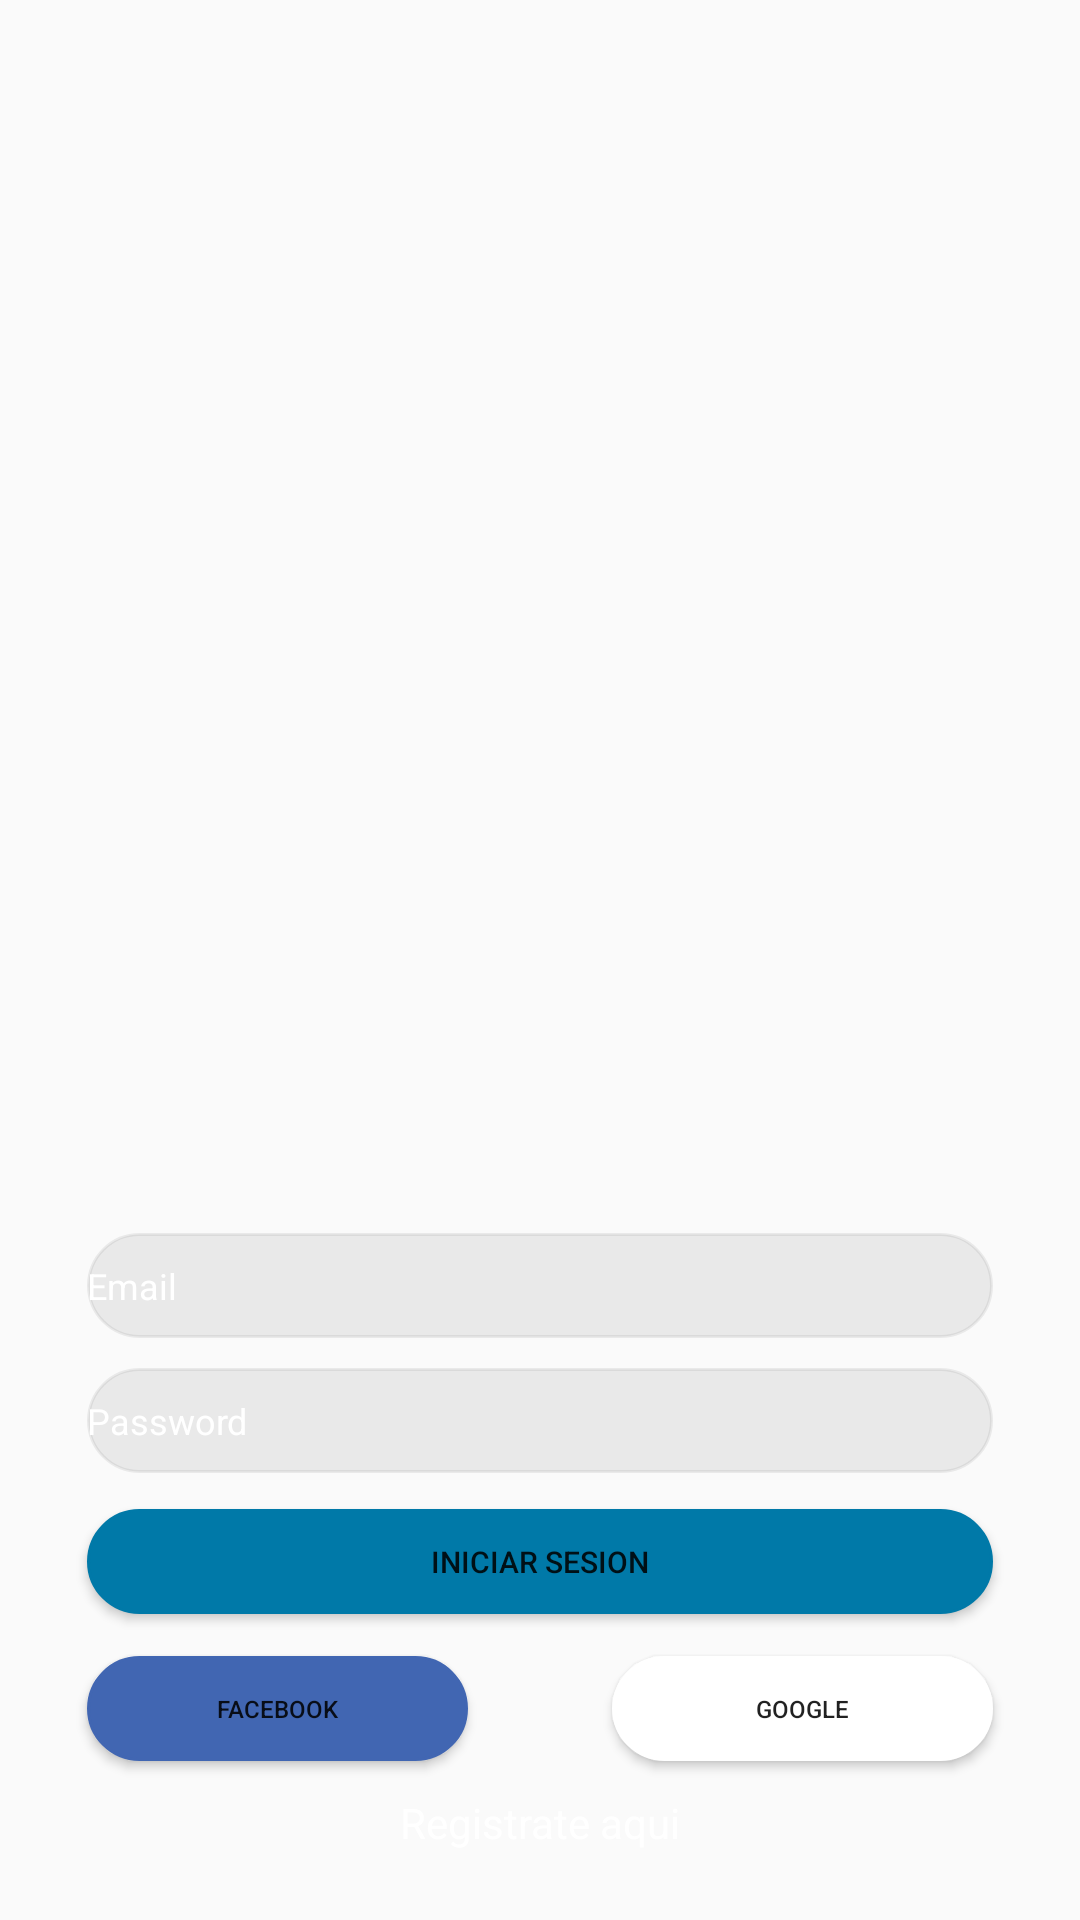

Produce the Android XML layout that renders to this screen, including the resource entries it uses.
<!-- AndroidManifest.xml: application theme AppTheme -->
<!-- res/layout/login.xml -->
<?xml version="1.0" encoding="utf-8"?>
<android.support.constraint.ConstraintLayout
    xmlns:android="http://schemas.android.com/apk/res/android"
    xmlns:app="http://schemas.android.com/apk/res-auto"
    xmlns:tools="http://schemas.android.com/tools"
    android:layout_width="match_parent"
    android:layout_height="match_parent">

    <android.support.constraint.ConstraintLayout
        android:id="@+id/group_login"
        android:layout_width="0dp"
        android:layout_height="259dp"
        android:layout_marginBottom="16dp"
        android:layout_marginEnd="13dp"
        android:layout_marginStart="13dp"
        app:layout_constraintBottom_toBottomOf="parent"
        app:layout_constraintEnd_toEndOf="parent"
        app:layout_constraintHorizontal_bias="1.0"
        app:layout_constraintStart_toStartOf="parent"
        app:layout_constraintTop_toBottomOf="@+id/imageView">

        <Button
            android:id="@+id/button4"
            android:layout_width="0dp"
            android:layout_height="0dp"
            android:layout_marginBottom="11dp"
            android:layout_marginEnd="16dp"
            android:background="@drawable/button_google"
            android:text="Google"
            android:textAlignment="center"
            android:textSize="8sp"
            app:layout_constraintBottom_toTopOf="@+id/textView"
            app:layout_constraintEnd_toEndOf="parent"
            app:layout_constraintStart_toEndOf="@+id/button5"
            app:layout_constraintTop_toBottomOf="@+id/button2" />

        <Button
            android:id="@+id/button5"
            android:layout_width="0dp"
            android:layout_height="0dp"
            android:layout_marginEnd="48dp"
            android:layout_marginStart="16dp"
            android:background="@drawable/button_facebook"
            android:text="Facebook"
            android:textAlignment="center"
            android:textSize="8sp"
            app:layout_constraintBottom_toBottomOf="@+id/button4"
            app:layout_constraintEnd_toStartOf="@+id/button4"
            app:layout_constraintStart_toStartOf="parent"
            app:layout_constraintTop_toTopOf="@+id/button4" />

        <EditText
            android:id="@+id/emailET"
            android:layout_width="0dp"
            android:layout_height="0dp"
            android:layout_marginBottom="10dp"
            android:layout_marginEnd="16dp"
            android:layout_marginStart="16dp"
            android:layout_marginTop="46dp"
            android:ems="10"
            android:hint="@string/login_email"
            android:inputType="textEmailAddress"
            android:textAlignment="viewStart"
            android:background="@drawable/round_corners"
            android:textColor="@android:color/white"
            android:textColorHint="@android:color/white"
            android:textSize="12sp"
            app:layout_constraintBottom_toTopOf="@+id/passwordET"
            app:layout_constraintEnd_toEndOf="parent"
            app:layout_constraintStart_toStartOf="parent"
            app:layout_constraintTop_toTopOf="parent"
            tools:ignore="TextFields" />

        <TextView
            android:id="@+id/textView"
            android:layout_width="wrap_content"
            android:layout_height="wrap_content"
            android:layout_marginBottom="7dp"
            android:text="Registrate aqui"
            android:textAlignment="center"
            android:textColor="@android:color/white"
            app:layout_constraintBottom_toBottomOf="parent"
            app:layout_constraintEnd_toEndOf="parent"
            app:layout_constraintStart_toStartOf="parent"
            app:layout_constraintTop_toBottomOf="@+id/button4" />

        <EditText
            android:id="@+id/passwordET"
            android:layout_width="0dp"
            android:layout_height="0dp"
            android:layout_marginBottom="12dp"
            android:layout_marginEnd="16dp"
            android:layout_marginStart="16dp"
            android:background="@drawable/round_corners"
            android:ems="10"
            android:hint="@string/login_pass"
            android:inputType="textPassword"
            android:textColor="@android:color/white"
            android:textColorHint="@android:color/white"
            android:textSize="12sp"
            app:layout_constraintBottom_toTopOf="@+id/button2"
            app:layout_constraintEnd_toEndOf="parent"
            app:layout_constraintStart_toStartOf="parent"
            app:layout_constraintTop_toBottomOf="@+id/emailET" />

        <Button
            android:id="@+id/button2"
            android:layout_width="0dp"
            android:layout_height="0dp"
            android:layout_marginBottom="14dp"
            android:layout_marginEnd="16dp"
            android:layout_marginStart="16dp"
            android:background="@drawable/button_login"
            android:text="@string/login_iniciarSesion"
            android:textSize="10sp"
            app:layout_constraintBottom_toTopOf="@+id/button4"
            app:layout_constraintEnd_toEndOf="parent"
            app:layout_constraintStart_toStartOf="parent"
            app:layout_constraintTop_toBottomOf="@+id/passwordET" />
    </android.support.constraint.ConstraintLayout>
</android.support.constraint.ConstraintLayout>
<!-- resources referenced by this layout -->
<resources>
  <!-- drawable button_facebook (drawable) -->
  <?xml version="1.0" encoding="utf-8"?>
  <shape
      xmlns:android="http://schemas.android.com/apk/res/android">
      <stroke
          android:width="1dp"
          android:color="#4166b2"/>
      <corners
          android:radius="100dp" />
  
      <padding
          android:left="1dp"
          android:right="1dp"
          android:top="1dp"
          android:bottom="1dp"/>
  
      <solid android:color="#4166b2"/>
  
  </shape>
  <!-- drawable button_google (drawable) -->
  <?xml version="1.0" encoding="utf-8"?>
  <shape
      xmlns:android="http://schemas.android.com/apk/res/android">
      <stroke
          android:width="1dp"
          android:color="#ffffff"/>
      <corners
          android:radius="100dp" />
  
      <padding
          android:left="1dp"
          android:right="1dp"
          android:top="1dp"
          android:bottom="1dp"/>
  
      <solid android:color="#ffffff"/>
  
  </shape>
  <!-- drawable button_login (drawable) -->
  <?xml version="1.0" encoding="utf-8"?>
  <shape
      xmlns:android="http://schemas.android.com/apk/res/android">
      <stroke
          android:width="1dp"
          android:color="#0079A8"/>
      <corners
          android:radius="100dp" />
  
      <padding
          android:left="1dp"
          android:right="1dp"
          android:top="1dp"
          android:bottom="1dp"/>
  
      <solid android:color="#0079A8"/>
  
  </shape>
  <!-- drawable round_corners (drawable) -->
  <?xml version="1.0" encoding="utf-8"?>
  <shape xmlns:android="http://schemas.android.com/apk/res/android">
      <stroke
          android:width="1dp"
          android:color="#11000000"/>
      <corners
          android:radius="100dp" />
      <solid android:color="#11000000"/>
  
  </shape>
  <string name="login_email">Email</string>
  <string name="login_iniciarSesion">Iniciar Sesion</string>
  <string name="login_pass">Password</string>
  <style name="AppTheme" parent="Theme.AppCompat.Light.NoActionBar">
          
          <item name="colorPrimary">@color/colorPrimary</item>
          <item name="colorPrimaryDark">@color/colorPrimaryDark</item>
          <item name="colorAccent">@color/colorAccent</item>
      </style>
  <!-- not gathered from this repository: default colours our renderer supplied (Android Studio template values) -->
  <color name="colorPrimary">#FF6200EE</color>
  <color name="colorPrimaryDark">#FF3700B3</color>
  <color name="colorAccent">#FF03DAC5</color>
</resources>
